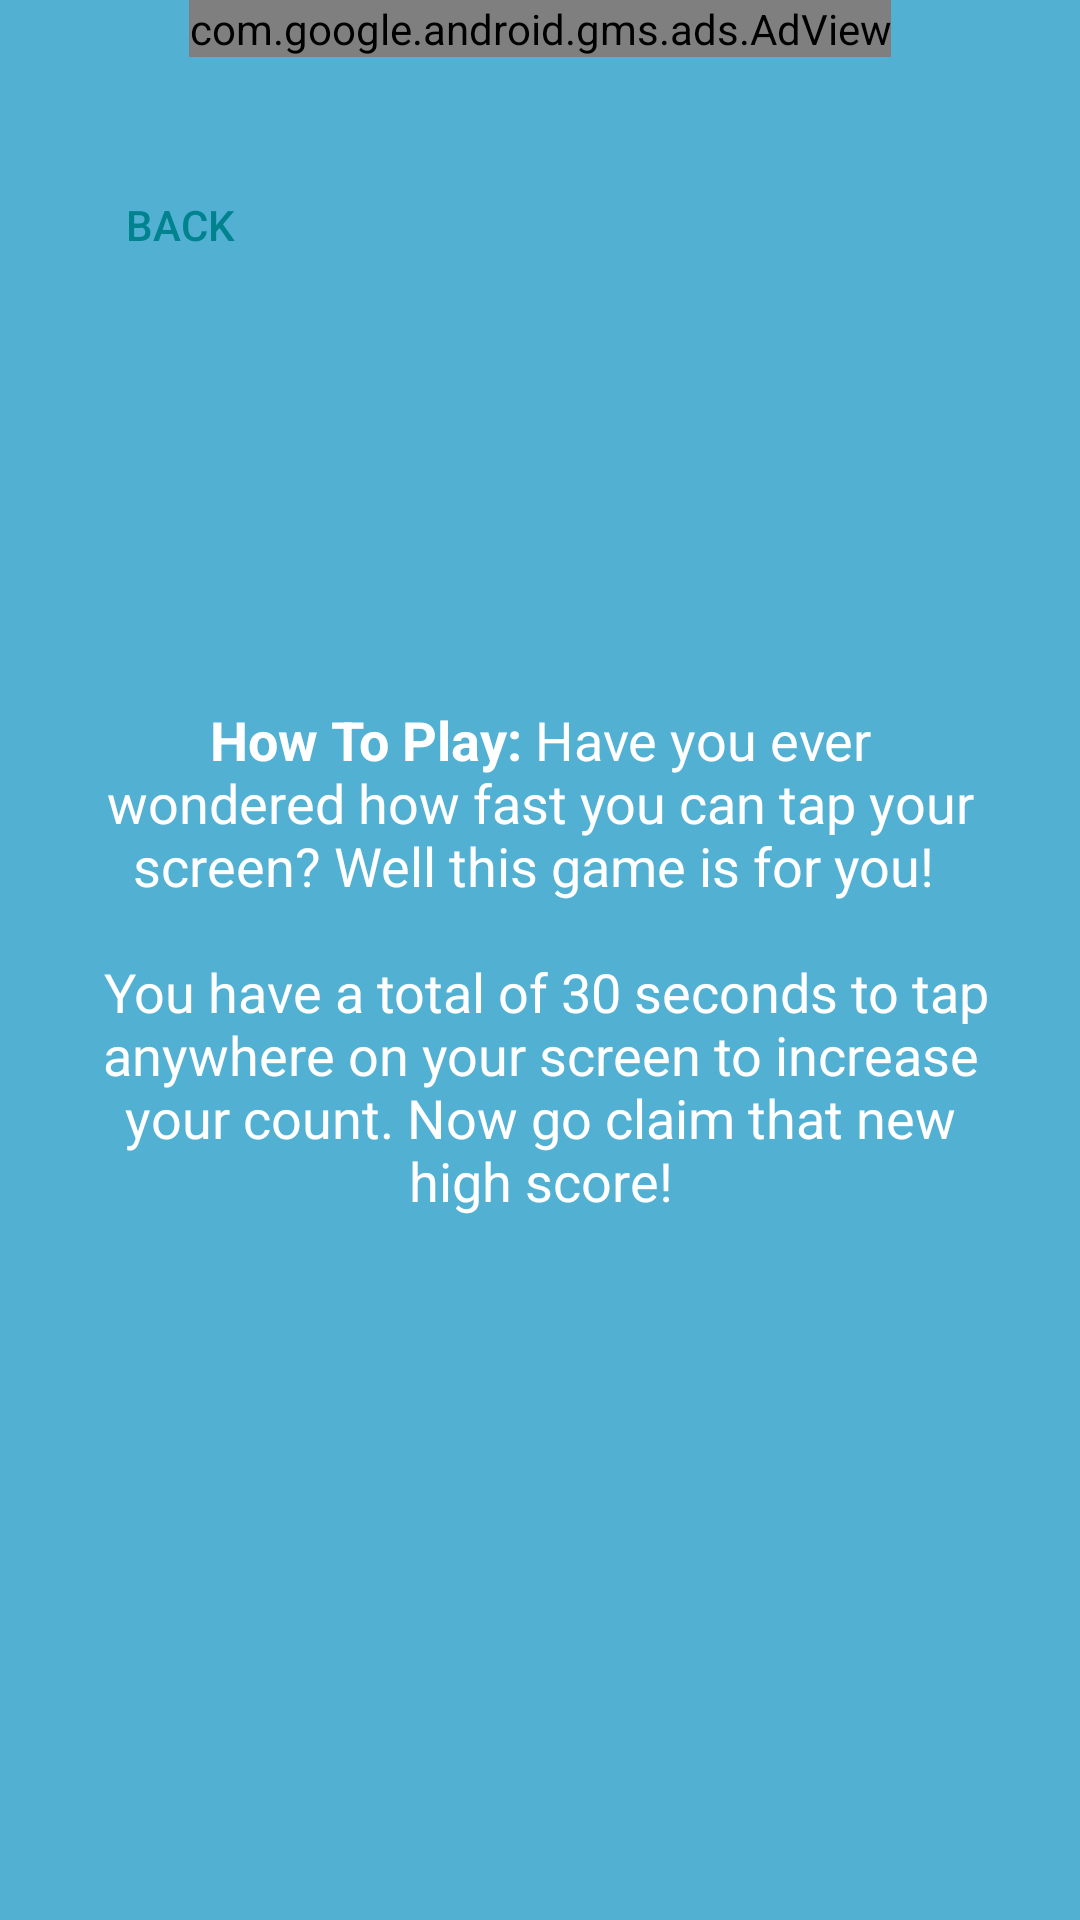

Produce the Android XML layout that renders to this screen, including the resource entries it uses.
<!-- AndroidManifest.xml: application theme Theme.TapOff -->
<!-- res/layout/activity_main4.xml -->
<?xml version="1.0" encoding="utf-8"?>
<androidx.constraintlayout.widget.ConstraintLayout xmlns:android="http://schemas.android.com/apk/res/android"
    xmlns:app="http://schemas.android.com/apk/res-auto"
    xmlns:tools="http://schemas.android.com/tools"
    android:layout_width="match_parent"
    android:layout_height="match_parent"
    android:id = "@+id/activity_main4"
    android:background="@color/blizzard_blue"
    tools:context=".MainActivity4">

    <Button
        android:id="@+id/backbtn2"
        android:layout_width="wrap_content"
        android:layout_height="wrap_content"
        android:layout_marginStart="16dp"
        android:layout_marginTop="32dp"
        android:background="@drawable/rounded"
        android:text="@string/back"
        android:textColor="#00838F"
        app:layout_constraintStart_toStartOf="parent"
        app:layout_constraintTop_toBottomOf="@+id/adView3"
        tools:ignore="TextContrastCheck" />

    <TextView
        android:id="@+id/textView3"
        android:layout_width="wrap_content"
        android:layout_height="wrap_content"
        android:gravity="center"
        android:paddingLeft="30dp"
        android:paddingRight="30dp"
        android:text="@string/instructiontxt"
        android:textColor="@color/white"
        android:textSize="18sp"
        app:layout_constraintBottom_toBottomOf="parent"
        app:layout_constraintEnd_toEndOf="parent"
        app:layout_constraintStart_toStartOf="parent"
        app:layout_constraintTop_toTopOf="parent"
        tools:ignore="TextContrastCheck" />

    <com.google.android.gms.ads.AdView
        android:id="@+id/adView3"
        android:layout_width="wrap_content"
        android:layout_height="wrap_content"
        app:adSize="BANNER"
        app:adUnitId="ca-app-pub-3940256099942544/6300978111"
        app:layout_constraintEnd_toEndOf="parent"
        app:layout_constraintStart_toStartOf="parent"
        app:layout_constraintTop_toTopOf="parent" />

</androidx.constraintlayout.widget.ConstraintLayout>
<!-- resources referenced by this layout -->
<resources>
  <color name="blizzard_blue">#52b0d3</color>
  <color name="white">#FFFFFFFF</color>
  <string name="back">Back</string>
  <string name="instructiontxt"><b>How To Play:</b> Have you ever wondered how fast you can tap your screen? Well this game is for you! \n
          \n You have a total of 30 seconds to tap anywhere on your screen to increase your count. Now go claim that new high score!</string>
  <style name="Theme.TapOff" parent="Theme.AppCompat.Light.NoActionBar">
          
          <item name="colorPrimary">@color/green_turquoise</item>
          <item name="colorPrimaryVariant">@color/teal_700</item>
          <item name="colorOnPrimary">@color/black</item>
          
          <item name="colorSecondary">@color/purple_maximum</item>
          <item name="colorSecondaryVariant">@color/purple_700</item>
          <item name="colorOnSecondary">@color/black</item>
          
          <item name="android:statusBarColor" tools:targetApi="l">?attr/colorPrimary</item>
          
      </style>
  <color name="green_turquoise">#4878ae</color>
  <color name="teal_700">#FF018786</color>
  <color name="black">#FF000000</color>
  <color name="purple_maximum">#B7B5E4</color>
  <color name="purple_700">#FF3700B3</color>
</resources>
